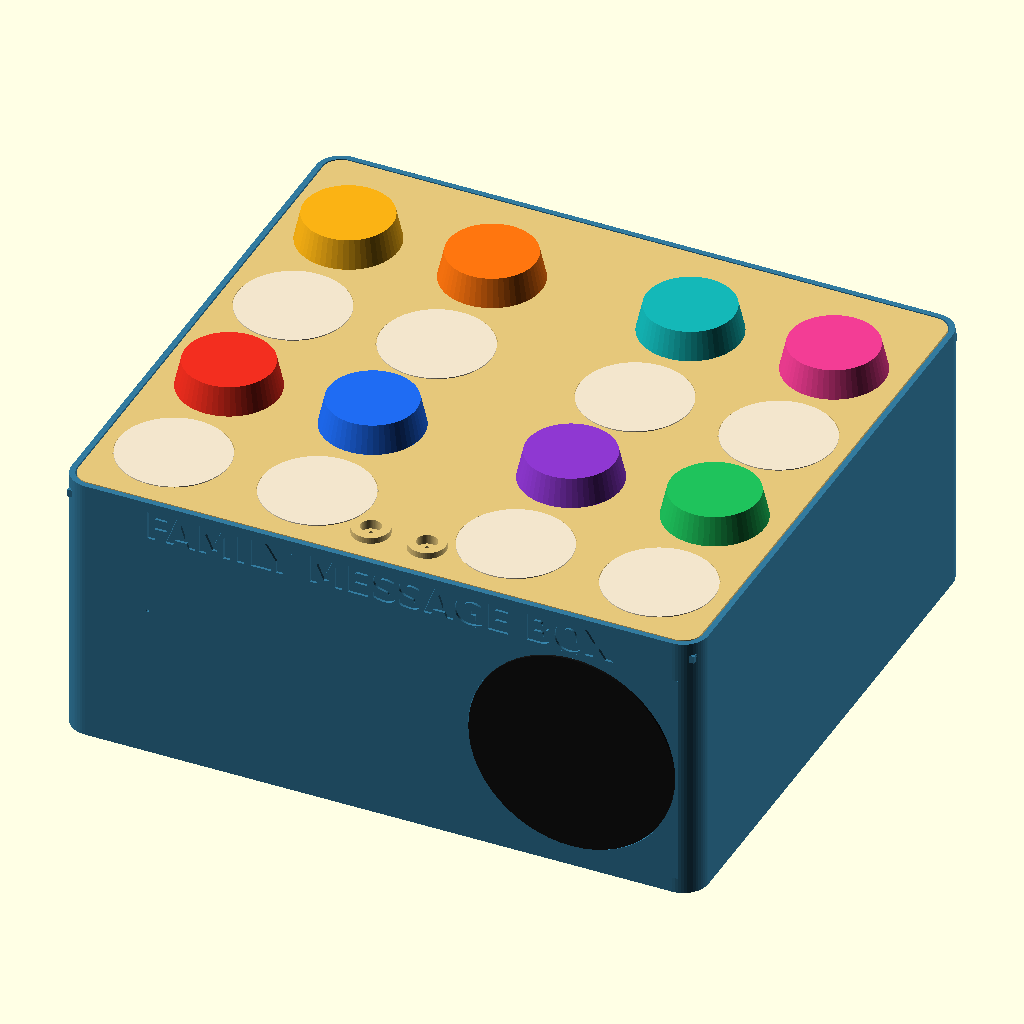
Cell 1 — every parameter at its default value.
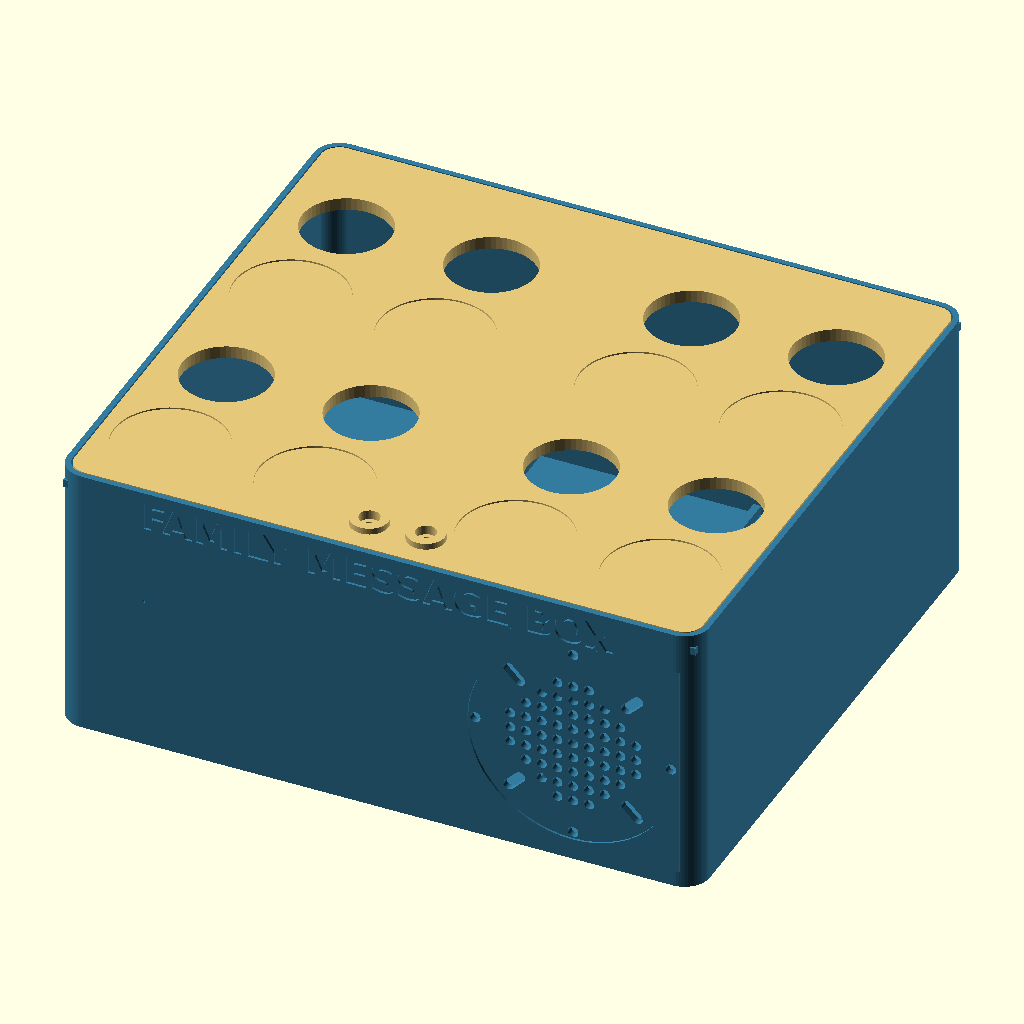
Cell 2 — SHOW_HARDWARE set to false, the other parameters unchanged.
All cells are drawn from the same view direction (rotation 55°, 0°, 25°, orthographic, colour scheme Cornfield), but the view is re-fitted for each cell, so position and scale can differ between cells as well as the parameter.
OpenSCAD source file firmware/enclosure/family_message_box.scad:
// Family Message Box - eight-recipient printable enclosure
// Units: millimetres. FDM target: Ender-3 V3 SE, 220 x 220 mm, 0.4 mm nozzle.

PART = "assembly";
SHOW_HARDWARE = true;
EXPLODE = 0;
$fn = 56;

// Printer envelope -----------------------------------------------------------
printer_x = 220;
printer_y = 220;
recommended_brim = 5;

// Fast, locally reinforced enclosure ----------------------------------------
// The previous 125 mm / 3.2 mm shell was unnecessarily large. The reference
// buttons are 65 mm maximum from plunger top to microswitch bottom, so a
// 88 mm body leaves a generous service zone without stacking electronics
// beneath the button barrels.
box_width = 204;
box_depth = 184;
wall = 1.8;
floor_thickness = 1.4;
floor_rib_width = 2.4;
floor_rib_height = 3.0;
corner_radius = 8;
lid_seat_z = 84;
lid_thickness = 4;
base_total_height = lid_seat_z + lid_thickness;
lid_clearance_per_side = 0.4;
ledge_height = 2.4;
ledge_depth = 4;

lid_width = box_width - 2 * wall - 2 * lid_clearance_per_side;
lid_depth = box_depth - 2 * wall - 2 * lid_clearance_per_side;
lid_origin_x = (box_width - lid_width) / 2;
lid_origin_y = (box_depth - lid_depth) / 2;
lid_corner_radius = corner_radius - wall - lid_clearance_per_side;

// Reference EG STARTS buttons, ASIN B01N549IDL -------------------------------
button_hole_diameter = 28.0;       // Listing mounting-hole range: 24-28 mm.
button_bezel_diameter = 32.0;      // Listing top/plunger diameter.
button_max_total_depth = 65.0;     // Plunger top to microswitch bottom.
label_disc_nominal_diameter = 35;
label_recess_diameter = 35.6;   // 0.3 mm FDM clearance per side.
label_recess_depth = 0.5;

button_x_centres = [22, 68, lid_width - 68, lid_width - 22];
label_y_centres = [24, 106];
button_y_centres = [62, 144];

// No projecting latch: two hidden rear tongues plus tool-operated M3 screws.
// The closure uses common M3 screws and captive nuts.
rear_tab_width = 22;
rear_tab_depth = 2.0;
rear_tab_thickness = 1.4;
rear_tab_roof_thickness = 2.2;
rear_tab_centres = [lid_width * 0.25, lid_width * 0.75];

child_lock_screw_local_x = [lid_width / 2 - 9, lid_width / 2 + 9];
child_lock_screw_local_y = 12;
child_lock_screw_hole_diameter = 3.4;
child_lock_head_recess_diameter = 6.4;
child_lock_head_recess_depth = 3.0;
child_lock_boss_diameter = 12;
child_lock_nut_across_flats = 5.7;
child_lock_nut_pocket_height = 2.8;
child_lock_nut_roof_thickness = 2.4;
child_lock_nut_entry_width = 5.9;
child_lock_brace_width = 3.2;
child_lock_cross_brace_depth = 3.2;
child_lock_load_pad_diameter = 12;
child_lock_load_pad_height = 2;
child_lock_captive_clearance = 0.6;
child_lock_pilot_bottom_z = 74;

// Front title and exact audio envelopes -------------------------------------
front_title = "FAMILY MESSAGE BOX";
front_title_font = "DejaVu Sans:style=Bold";
front_title_size = 9;
front_title_x = box_width / 2;
front_title_z = 80;
front_engraving_depth = 0.8;

// ARCELI INMP441 module, ASIN B0CH2TYXCZ: Amazon drawing is 14 x 14 mm.
microphone_centre_x = 28;
microphone_centre_z = 50;
microphone_port_hole_diameter = 1.0;
microphone_plenum_diameter = 5;
microphone_board_size = 14;
microphone_board_clearance = 0.5;
microphone_board_thickness_allowance = 2.2;
microphone_rail_thickness = 2;
microphone_rail_depth = 3.2;
microphone_bottom_stop = 2;

// B09BVV4MN6 grille: 66 mm outer / 46 mm mesh. B0DS6BKVQ4 speaker:
// 52 x 52 x 23 mm. The listing does not publish either screw pattern, so the
// grille holes use listing-bounded radial slots and the square speaker is
// rotated 45 degrees behind it to keep the two fastener sets separate.
speaker_centre_x = 164;
speaker_centre_z = 40;
speaker_grille_outer_diameter = 66;
speaker_grille_mesh_diameter = 46;
speaker_grille_recess_diameter = 66.6;
speaker_grille_recess_depth = 0.7;
speaker_grille_slot_inner_radius = 24;
speaker_grille_slot_outer_radius = 29;
speaker_mount_radius = 31.1;       // 44 mm square-hole estimate, rotated 45°.
speaker_mount_hole_diameter = 3.4;
speaker_sound_hole_diameter = 3.2;

// RUNCCI-YUN B0CH7WX85X drawing: M11 threaded body, 10.8 +/- 0.2 mm.
dc_jack_centre_x = 174;
dc_jack_centre_z = 30;
dc_jack_hole_diameter = 11.2;

vent_slot_width = 10;
vent_slot_height = 2.2;
vent_baffle_width = 78;
vent_baffle_thickness = 1.6;
vent_baffle_gap = 3;
vent_baffle_top_z = 82;

// Lightweight carrier. Its exact component envelopes live in
// printable_accessories.scad; four M3 floor mounts use the reference kit.
tray_width = 178;
tray_depth = 78;
tray_thickness = 2.0;
tray_rib_width = 3.2;
tray_border_width = 4;
// One first-layer-high cross foot gives the narrow middle ribs enough contact
// on textured PEI without turning the carrier back into a heavy solid slab.
tray_adhesion_web_width = 14;
tray_adhesion_web_height = 0.24;
tray_origin_x = (box_width - tray_width) / 2;
tray_origin_y = 82;
tray_boss_diameter = 9;
tray_boss_height = 4;
tray_mount_inset = 5.5;
tray_pilot_hole_diameter = 2.7;
tray_mount_points = [
  [tray_origin_x + tray_mount_inset, tray_origin_y + tray_mount_inset],
  [tray_origin_x + tray_width - tray_mount_inset, tray_origin_y + tray_mount_inset],
  [tray_origin_x + tray_mount_inset, tray_origin_y + tray_depth - tray_mount_inset],
  [tray_origin_x + tray_width - tray_mount_inset, tray_origin_y + tray_depth - tray_mount_inset]
];

// Assertions ----------------------------------------------------------------
assert(box_width + 2 * recommended_brim <= printer_x,
  "Base plus 5 mm brim exceeds the 220 mm bed.");
assert(box_depth + 2 * recommended_brim <= printer_y,
  "Base plus 5 mm brim exceeds the 220 mm bed.");
assert(len(button_x_centres) * len(button_y_centres) == 8,
  "The lid must contain exactly eight button stations.");
assert(len(button_x_centres) * len(label_y_centres) == 8,
  "The lid must contain exactly eight label recesses.");
assert(front_title == "FAMILY MESSAGE BOX",
  "The front engraving text must remain exact.");
assert(button_hole_diameter >= 24 && button_hole_diameter <= 28,
  "Button hole is outside the reference listing's mounting range.");
assert(lid_seat_z + lid_thickness + 9 - button_max_total_depth > 30,
  "Button bottoms leave less than 30 mm above the floor.");
assert(speaker_centre_x + speaker_grille_outer_diameter / 2 < box_width,
  "Speaker grille exceeds the front face.");
assert(microphone_centre_z + microphone_board_size / 2 < front_title_z - 6,
  "Microphone holder collides with the title.");
assert(rear_tab_thickness + 0.5 + rear_tab_roof_thickness <= lid_thickness + 1,
  "Rear tongue roof is too thin.");
assert(tray_adhesion_web_width > tray_rib_width + 8,
  "Tray middle ribs need at least 4 mm of first-layer foot on each side.");

// Shared helpers -------------------------------------------------------------
module rounded_rectangle_2d(width, depth, radius) {
  offset(r = radius)
    translate([radius, radius])
      square([width - 2 * radius, depth - 2 * radius]);
}

module rounded_prism(width, depth, height, radius) {
  linear_extrude(height = height)
    rounded_rectangle_2d(width, depth, radius);
}

module capsule_2d(length, diameter) {
  hull() {
    translate([-length / 2 + diameter / 2, 0]) circle(d = diameter);
    translate([length / 2 - diameter / 2, 0]) circle(d = diameter);
  }
}

module front_through_hole(x, z, diameter, extra = 3) {
  translate([x, -extra / 2, z])
    rotate([-90, 0, 0]) cylinder(h = wall + extra, d = diameter);
}

module rear_through_hole(x, z, diameter, extra = 3) {
  translate([x, box_depth + extra / 2, z])
    rotate([90, 0, 0]) cylinder(h = wall + extra, d = diameter);
}

module title_engraving_cut() {
  translate([front_title_x, front_engraving_depth, front_title_z])
    rotate([90, 0, 0])
      linear_extrude(height = front_engraving_depth + 0.2)
        text(front_title, size = front_title_size, font = front_title_font,
          halign = "center", valign = "center");
}

// Base -----------------------------------------------------------------------
module base_shell() {
  difference() {
    rounded_prism(box_width, box_depth, base_total_height, corner_radius);
    translate([wall, wall, floor_thickness])
      rounded_prism(box_width - 2 * wall, box_depth - 2 * wall,
        base_total_height - floor_thickness + 1, corner_radius - wall);
  }
}

module lid_support_ledges() {
  // The 0.2 mm overlaps make each ledge a single manifold with the shell.
  translate([wall - 0.2, wall - 0.2, lid_seat_z - ledge_height])
    cube([ledge_depth + 0.4, box_depth - 2 * wall + 0.4, ledge_height]);
  translate([box_width - wall - ledge_depth - 0.2, wall - 0.2,
    lid_seat_z - ledge_height])
    cube([ledge_depth + 0.4, box_depth - 2 * wall + 0.4, ledge_height]);
  translate([wall - 0.2, wall - 0.2, lid_seat_z - ledge_height])
    cube([box_width - 2 * wall + 0.4, ledge_depth + 0.4, ledge_height]);
  translate([wall - 0.2, box_depth - wall - ledge_depth - 0.2,
    lid_seat_z - ledge_height])
    cube([box_width - 2 * wall + 0.4, ledge_depth + 0.4, ledge_height]);
}

module tray_bosses() {
  for (point = tray_mount_points)
    translate([point[0], point[1], floor_thickness])
      cylinder(h = tray_boss_height, d = tray_boss_diameter);
}

module floor_stiffening_ribs() {
  // A thin continuous floor plus this grid uses less material than the old
  // 2.8 mm slab while increasing stiffness across both bed axes.
  for (x = [35, 70, 105, 140, 175])
    translate([x - floor_rib_width / 2, wall - 0.3, floor_thickness - 0.15])
      cube([floor_rib_width, box_depth - 2 * wall + 0.6,
        floor_rib_height + 0.15]);
  for (y = [35, 70, 105, 140])
    translate([wall - 0.3, y - floor_rib_width / 2, floor_thickness - 0.15])
      cube([box_width - 2 * wall + 0.6, floor_rib_width,
        floor_rib_height + 0.15]);
}

module local_wall_reinforcement() {
  // The speaker/grille fasteners and M11 jack still clamp 3 mm local panels.
  translate([128, 0, 5]) cube([70, 3.0, 70]);
  translate([162, box_depth - 3.0, 19]) cube([22, 3.0, 22]);
}

module rear_vent_baffle() {
  translate([70, box_depth - wall - vent_baffle_gap - vent_baffle_thickness,
    floor_thickness])
    cube([vent_baffle_width, vent_baffle_thickness,
      vent_baffle_top_z - floor_thickness]);
}

module child_lock_bosses() {
  global_y = lid_origin_y + child_lock_screw_local_y;
  structure_height = lid_seat_z - child_lock_captive_clearance - floor_thickness;
  for (local_x = child_lock_screw_local_x) {
    global_x = lid_origin_x + local_x;
    translate([global_x, global_y, floor_thickness])
      cylinder(h = structure_height, d = child_lock_boss_diameter);
    translate([global_x - child_lock_brace_width / 2, wall, floor_thickness])
      cube([child_lock_brace_width, global_y - wall, structure_height]);
  }
  translate([lid_origin_x + child_lock_screw_local_x[0],
    global_y - child_lock_cross_brace_depth, floor_thickness])
    cube([child_lock_screw_local_x[1] - child_lock_screw_local_x[0],
      child_lock_cross_brace_depth, structure_height]);
}

module child_lock_nut_cut_at(global_x, global_y, top_z, pilot_bottom_z) {
  nut_vertex_diameter = child_lock_nut_across_flats / cos(30);
  nut_bottom_z = top_z - child_lock_nut_roof_thickness - child_lock_nut_pocket_height;
  translate([global_x, global_y, pilot_bottom_z])
    cylinder(h = top_z - pilot_bottom_z + 1, d = child_lock_screw_hole_diameter);
  translate([global_x, global_y, nut_bottom_z])
    rotate([0, 0, 30]) cylinder(h = child_lock_nut_pocket_height,
      d = nut_vertex_diameter, $fn = 6);
  translate([global_x - child_lock_nut_entry_width / 2, global_y,
    nut_bottom_z])
    cube([child_lock_nut_entry_width, child_lock_boss_diameter / 2 + 1,
      child_lock_nut_pocket_height]);
}

module child_lock_base_cuts() {
  for (local_x = child_lock_screw_local_x)
    child_lock_nut_cut_at(lid_origin_x + local_x,
      lid_origin_y + child_lock_screw_local_y,
      lid_seat_z - child_lock_captive_clearance, child_lock_pilot_bottom_z);
}

module microphone_slide_rails() {
  pocket = microphone_board_size + microphone_board_clearance;
  rail_z = microphone_centre_z - pocket / 2 - microphone_bottom_stop;
  // Two open-top rails and a bottom stop hold the square board against a thin
  // gasket. The module can be serviced after removing the lid.
  for (dx = [-pocket / 2 - microphone_rail_thickness,
    pocket / 2])
    translate([microphone_centre_x + dx, wall, rail_z])
      cube([microphone_rail_thickness, microphone_rail_depth,
        pocket + microphone_bottom_stop]);
  // Rear lips turn the side bars into open-top U-channels, so the module
  // cannot fall inward after it is slid down against its gasket.
  translate([microphone_centre_x - pocket / 2,
    wall + microphone_board_thickness_allowance, rail_z])
    cube([0.8, microphone_rail_depth - microphone_board_thickness_allowance,
      pocket + microphone_bottom_stop]);
  translate([microphone_centre_x + pocket / 2 - 0.8,
    wall + microphone_board_thickness_allowance, rail_z])
    cube([0.8, microphone_rail_depth - microphone_board_thickness_allowance,
      pocket + microphone_bottom_stop]);
  translate([microphone_centre_x - pocket / 2 - microphone_rail_thickness,
    wall, rail_z])
    cube([pocket + 2 * microphone_rail_thickness,
      microphone_rail_depth, microphone_bottom_stop]);
}

module speaker_sound_field_cut() {
  for (dx = [-20 : 5 : 20])
    for (dz = [-20 : 5 : 20])
      if (pow(dx, 2) + pow(dz, 2) <= pow(21, 2))
        front_through_hole(speaker_centre_x + dx,
          speaker_centre_z + dz, speaker_sound_hole_diameter);
}

module speaker_grille_recess_cut() {
  translate([speaker_centre_x, -0.1, speaker_centre_z])
    rotate([-90, 0, 0])
      cylinder(h = speaker_grille_recess_depth + 0.1,
        d = speaker_grille_recess_diameter);
}

module speaker_grille_slots_cut() {
  for (angle = [45, 135, 225, 315])
    hull() {
      front_through_hole(speaker_centre_x + speaker_grille_slot_inner_radius * cos(angle),
        speaker_centre_z + speaker_grille_slot_inner_radius * sin(angle), 3.4);
      front_through_hole(speaker_centre_x + speaker_grille_slot_outer_radius * cos(angle),
        speaker_centre_z + speaker_grille_slot_outer_radius * sin(angle), 3.4);
    }
}

module speaker_mount_holes_cut() {
  // Cardinal holes correspond to the reference 52 mm square speaker rotated 45°.
  for (angle = [0, 90, 180, 270])
    front_through_hole(speaker_centre_x + speaker_mount_radius * cos(angle),
      speaker_centre_z + speaker_mount_radius * sin(angle),
      speaker_mount_hole_diameter);
}

module microphone_path_cut() {
  front_through_hole(microphone_centre_x, microphone_centre_z,
    microphone_port_hole_diameter);
  translate([microphone_centre_x, wall + 0.1, microphone_centre_z])
    rotate([90, 0, 0])
      cylinder(h = 1.1, d = microphone_plenum_diameter);
}

module rear_vent_cut() {
  for (row = [0, 1])
    for (column = [0 : 5]) {
      x = 76 + column * 11 + row * 5.5;
      z = 68 + row * 8;
      translate([x - vent_slot_width / 2, box_depth - wall - 0.5,
        z - vent_slot_height / 2])
        cube([vent_slot_width, wall + 1, vent_slot_height]);
    }
}

module rear_tab_pocket_cut() {
  for (centre = rear_tab_centres)
    translate([lid_origin_x + centre - rear_tab_width / 2 - 0.25,
      box_depth - wall - 0.6, lid_seat_z - 0.2])
      cube([rear_tab_width + 0.5, rear_tab_depth + 0.3,
        rear_tab_thickness + 0.5]);
}

module base_cutouts() {
  speaker_sound_field_cut();
  speaker_grille_recess_cut();
  speaker_grille_slots_cut();
  speaker_mount_holes_cut();
  microphone_path_cut();
  title_engraving_cut();
  rear_through_hole(dc_jack_centre_x, dc_jack_centre_z, dc_jack_hole_diameter);
  rear_vent_cut();
  rear_tab_pocket_cut();
  child_lock_base_cuts();
  for (point = tray_mount_points)
    translate([point[0], point[1], floor_thickness - 0.5])
      cylinder(h = tray_boss_height + 1, d = tray_pilot_hole_diameter);
}

module base() {
  difference() {
    union() {
      base_shell();
      floor_stiffening_ribs();
      local_wall_reinforcement();
      lid_support_ledges();
      tray_bosses();
      rear_vent_baffle();
      child_lock_bosses();
      microphone_slide_rails();
    }
    base_cutouts();
  }
}

// Lid ------------------------------------------------------------------------
module lid_outline_2d() {
  rounded_rectangle_2d(lid_width, lid_depth, lid_corner_radius);
}

module rear_capture_tabs() {
  for (centre = rear_tab_centres)
    translate([centre - rear_tab_width / 2, lid_depth - 0.2, 0])
      cube([rear_tab_width, rear_tab_depth + 0.2, rear_tab_thickness]);
}

module child_lock_load_pads() {
  for (x = child_lock_screw_local_x)
    translate([x, child_lock_screw_local_y, lid_thickness])
      cylinder(h = child_lock_load_pad_height, d = child_lock_load_pad_diameter);
}

module control_lid() {
  difference() {
    union() {
      linear_extrude(height = lid_thickness) lid_outline_2d();
      rear_capture_tabs();
      child_lock_load_pads();
    }
    for (x = button_x_centres) {
      for (y = button_y_centres)
        translate([x, y, -0.5])
          cylinder(h = lid_thickness + 1, d = button_hole_diameter);
      for (y = label_y_centres)
        translate([x, y, lid_thickness - label_recess_depth])
          cylinder(h = label_recess_depth + 0.5,
            d = label_recess_diameter);
    }
    for (x = child_lock_screw_local_x) {
      translate([x, child_lock_screw_local_y, -0.5])
        cylinder(h = lid_thickness + child_lock_load_pad_height + 1,
          d = child_lock_screw_hole_diameter);
      translate([x, child_lock_screw_local_y,
        lid_thickness + child_lock_load_pad_height - child_lock_head_recess_depth])
        cylinder(h = child_lock_head_recess_depth + 0.5,
          d = child_lock_head_recess_diameter);
    }
  }
}

include <printable_accessories.scad>

// Preview hardware -----------------------------------------------------------
button_colours = [
  [0.95, 0.18, 0.12], [0.12, 0.42, 0.95],
  [0.56, 0.22, 0.82], [0.12, 0.76, 0.36],
  [0.98, 0.70, 0.08], [1.00, 0.46, 0.06],
  [0.08, 0.72, 0.72], [0.95, 0.24, 0.58]
];

module preview_hardware() {
  for (row = [0, 1])
    for (column = [0 : 3]) {
      index = row * 4 + column;
      x = lid_origin_x + button_x_centres[column];
      color(button_colours[index])
        translate([x, lid_origin_y + button_y_centres[row],
          lid_seat_z + lid_thickness])
          cylinder(h = 9, d1 = button_bezel_diameter, d2 = 28);
      color([0.95, 0.90, 0.80])
        translate([x, lid_origin_y + label_y_centres[row],
          lid_seat_z + lid_thickness + 0.02])
          cylinder(h = 0.3, d = label_disc_nominal_diameter);
    }
  color([0.08, 0.08, 0.08])
    translate([speaker_centre_x, -0.45, speaker_centre_z])
      rotate([-90, 0, 0]) cylinder(h = 0.7, d = speaker_grille_outer_diameter);
}

module assembly() {
  color([0.20, 0.48, 0.62]) base();
  translate([lid_origin_x, lid_origin_y, lid_seat_z + EXPLODE])
    color([0.90, 0.78, 0.48]) control_lid();
  if (SHOW_HARDWARE && EXPLODE == 0) preview_hardware();
}

// Export router --------------------------------------------------------------
if (PART == "assembly") {
  assembly();
} else if (PART == "base") {
  base();
} else if (PART == "control_lid") {
  control_lid();
} else if (PART == "electronics_tray") {
  electronics_tray();
} else {
  assert(false, str("Unknown PART: ", PART));
}
Parameter table extracted from the source (name, type, default, range or options):
PART: string, default "assembly"
SHOW_HARDWARE: bool, default true
EXPLODE: number, default 0
printer_x: number, default 220
printer_y: number, default 220
recommended_brim: number, default 5
box_width: number, default 204
box_depth: number, default 184
wall: number, default 1.8
floor_thickness: number, default 1.4
floor_rib_width: number, default 2.4
floor_rib_height: number, default 3
corner_radius: number, default 8
lid_seat_z: number, default 84
lid_thickness: number, default 4
lid_clearance_per_side: number, default 0.4
ledge_height: number, default 2.4
ledge_depth: number, default 4
button_hole_diameter: number, default 28
button_bezel_diameter: number, default 32
button_max_total_depth: number, default 65
label_disc_nominal_diameter: number, default 35
label_recess_diameter: number, default 35.6
label_recess_depth: number, default 0.5
label_y_centres: vector, default [24, 106]
button_y_centres: vector, default [62, 144]
rear_tab_width: number, default 22
rear_tab_depth: number, default 2
rear_tab_thickness: number, default 1.4
rear_tab_roof_thickness: number, default 2.2
child_lock_screw_local_y: number, default 12
child_lock_screw_hole_diameter: number, default 3.4
child_lock_head_recess_diameter: number, default 6.4
child_lock_head_recess_depth: number, default 3
child_lock_boss_diameter: number, default 12
child_lock_nut_across_flats: number, default 5.7
child_lock_nut_pocket_height: number, default 2.8
child_lock_nut_roof_thickness: number, default 2.4
child_lock_nut_entry_width: number, default 5.9
child_lock_brace_width: number, default 3.2
child_lock_cross_brace_depth: number, default 3.2
child_lock_load_pad_diameter: number, default 12
child_lock_load_pad_height: number, default 2
child_lock_captive_clearance: number, default 0.6
child_lock_pilot_bottom_z: number, default 74
front_title: string, default "FAMILY MESSAGE BOX"
front_title_font: string, default "DejaVu Sans:style=Bold"
front_title_size: number, default 9
front_title_z: number, default 80
front_engraving_depth: number, default 0.8
microphone_centre_x: number, default 28
microphone_centre_z: number, default 50
microphone_port_hole_diameter: number, default 1
microphone_plenum_diameter: number, default 5
microphone_board_size: number, default 14
microphone_board_clearance: number, default 0.5
microphone_board_thickness_allowance: number, default 2.2
microphone_rail_thickness: number, default 2
microphone_rail_depth: number, default 3.2
microphone_bottom_stop: number, default 2
speaker_centre_x: number, default 164
speaker_centre_z: number, default 40
speaker_grille_outer_diameter: number, default 66
speaker_grille_mesh_diameter: number, default 46
